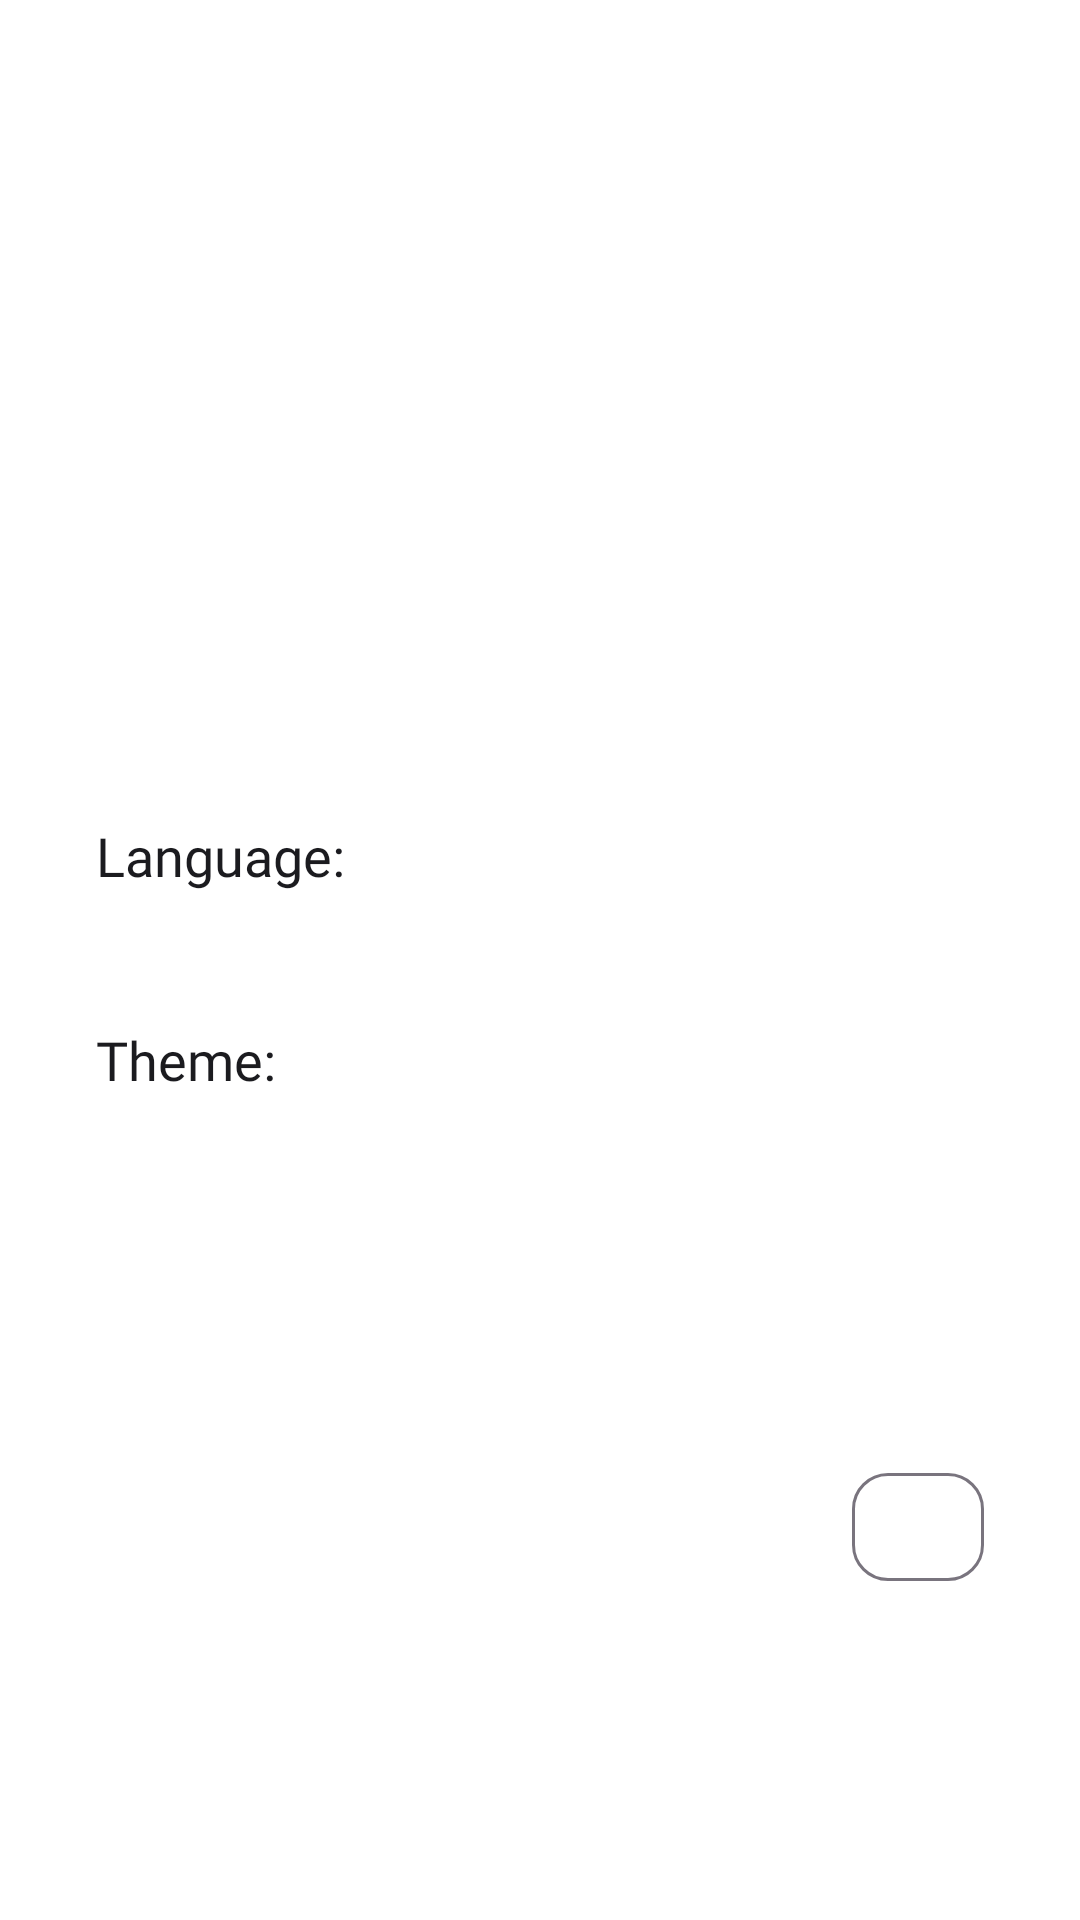

Android layout source for this screen:
<!-- AndroidManifest.xml: application theme Theme.EwigChatV2 -->
<!-- res/layout/fragment_settings.xml -->
<?xml version="1.0" encoding="utf-8"?>
<androidx.constraintlayout.widget.ConstraintLayout xmlns:android="http://schemas.android.com/apk/res/android"
    xmlns:app="http://schemas.android.com/apk/res-auto"
    xmlns:tools="http://schemas.android.com/tools"
    android:layout_width="match_parent"
    android:layout_height="match_parent"
    android:background="?attr/colorSurface"
    tools:context=".presentation.settings.SettingsFragment">

    <LinearLayout
        android:id="@+id/settingsContainer"
        android:layout_width="0dp"
        android:layout_height="wrap_content"
        android:layout_marginHorizontal="32dp"
        android:orientation="vertical"
        app:layout_constraintBottom_toBottomOf="parent"
        app:layout_constraintEnd_toEndOf="parent"
        app:layout_constraintStart_toStartOf="parent"
        app:layout_constraintTop_toTopOf="parent">

        <androidx.constraintlayout.widget.ConstraintLayout
            android:id="@+id/languageRow"
            android:layout_width="match_parent"
            android:layout_height="wrap_content"
            android:background="?attr/selectableItemBackgroundBorderless"
            android:focusable="true"
            android:minHeight="48dp">

            <TextView
                android:id="@+id/textViewLanguageLabel"
                android:layout_width="wrap_content"
                android:layout_height="wrap_content"
                android:fontFamily="@font/manrope_regular"
                android:includeFontPadding="false"
                android:text="@string/label_language"
                android:textColor="?attr/colorOnSurface"
                android:textSize="18sp"
                app:layout_constraintBottom_toBottomOf="parent"
                app:layout_constraintStart_toStartOf="parent"
                app:layout_constraintTop_toTopOf="parent" />

            <ImageView
                android:id="@+id/imageViewLanguageArrow"
                android:layout_width="20dp"
                android:layout_height="20dp"
                android:clickable="false"
                android:focusable="false"
                android:importantForAccessibility="no"
                android:src="@drawable/outline_arrow_drop_down_24"
                app:layout_constraintBottom_toBottomOf="parent"
                app:layout_constraintEnd_toEndOf="parent"
                app:layout_constraintTop_toTopOf="parent"
                app:tint="?attr/colorOnSurface" />

            <androidx.appcompat.widget.AppCompatSpinner
                android:id="@+id/spinnerLanguage"
                android:layout_width="wrap_content"
                android:layout_height="wrap_content"
                android:background="@android:color/transparent"
                android:spinnerMode="dropdown"
                android:gravity="end"
                app:layout_constraintBottom_toBottomOf="parent"
                app:layout_constraintEnd_toStartOf="@id/imageViewLanguageArrow"
                app:layout_constraintTop_toTopOf="parent" />

        </androidx.constraintlayout.widget.ConstraintLayout>

        <Space
            android:layout_width="match_parent"
            android:layout_height="20dp" />

        <androidx.constraintlayout.widget.ConstraintLayout
            android:id="@+id/themeRow"
            android:layout_width="match_parent"
            android:layout_height="wrap_content"
            android:background="?attr/selectableItemBackgroundBorderless"
            android:focusable="true"
            android:minHeight="48dp">

            <TextView
                android:id="@+id/textViewThemeLabel"
                android:layout_width="wrap_content"
                android:layout_height="wrap_content"
                android:fontFamily="@font/manrope_regular"
                android:includeFontPadding="false"
                android:text="@string/label_theme"
                android:textColor="?attr/colorOnSurface"
                android:textSize="18sp"
                app:layout_constraintBottom_toBottomOf="parent"
                app:layout_constraintStart_toStartOf="parent"
                app:layout_constraintTop_toTopOf="parent" />

            <ImageView
                android:id="@+id/imageViewThemeArrow"
                android:layout_width="20dp"
                android:layout_height="20dp"
                android:clickable="false"
                android:focusable="false"
                android:importantForAccessibility="no"
                android:src="@drawable/outline_arrow_drop_down_24"
                app:layout_constraintBottom_toBottomOf="parent"
                app:layout_constraintEnd_toEndOf="parent"
                app:layout_constraintTop_toTopOf="parent"
                app:tint="?attr/colorOnSurface" />

            <androidx.appcompat.widget.AppCompatSpinner
                android:id="@+id/spinnerTheme"
                android:layout_width="wrap_content"
                android:layout_height="wrap_content"
                android:background="@android:color/transparent"
                android:spinnerMode="dropdown"
                android:gravity="end"
                app:layout_constraintBottom_toBottomOf="parent"
                app:layout_constraintEnd_toStartOf="@id/imageViewThemeArrow"
                app:layout_constraintTop_toTopOf="parent" />

        </androidx.constraintlayout.widget.ConstraintLayout>

    </LinearLayout>

    <com.google.android.material.button.MaterialButton
        android:id="@+id/buttonLogout"
        android:layout_width="44dp"
        android:layout_height="44dp"
        android:layout_marginHorizontal="32dp"
        android:contentDescription="@string/cd_logout"
        android:text=""
        app:backgroundTint="?attr/colorSurface"
        app:cornerRadius="12dp"
        app:icon="@drawable/ic_exit"
        app:iconGravity="textStart"
        app:iconPadding="0dp"
        app:iconSize="20dp"
        app:iconTint="?attr/colorOnSurface"
        app:layout_constraintBottom_toBottomOf="parent"
        app:layout_constraintEnd_toEndOf="parent"
        app:layout_constraintTop_toBottomOf="@+id/settingsContainer"
        app:strokeColor="?attr/colorOutline"
        app:strokeWidth="1dp" />

</androidx.constraintlayout.widget.ConstraintLayout>
<!-- resources referenced by this layout -->
<resources>
  <string name="cd_logout">Logout</string>
  <string name="label_language">Language:</string>
  <string name="label_theme">Theme:</string>
  <style name="Theme.EwigChatV2" parent="Base.Theme.EwigChatV2" />
  <style name="Base.Theme.EwigChatV2" parent="Theme.Material3.DayNight.NoActionBar">
          <item name="android:windowBackground">?attr/colorSurface</item>
          <item name="colorPrimary">@color/md_theme_light_primary</item>
          <item name="colorOnPrimary">@color/md_theme_light_onPrimary</item>
          <item name="colorSurface">@color/md_theme_light_surface</item>
          <item name="colorOnSurface">@color/md_theme_light_onSurface</item>
      </style>
  <color name="md_theme_light_primary">#4F5BD5</color>
  <color name="md_theme_light_onPrimary">#FFFFFF</color>
  <color name="md_theme_light_surface">#FFFFFF</color>
  <color name="md_theme_light_onSurface">#1B1B1F</color>
</resources>
